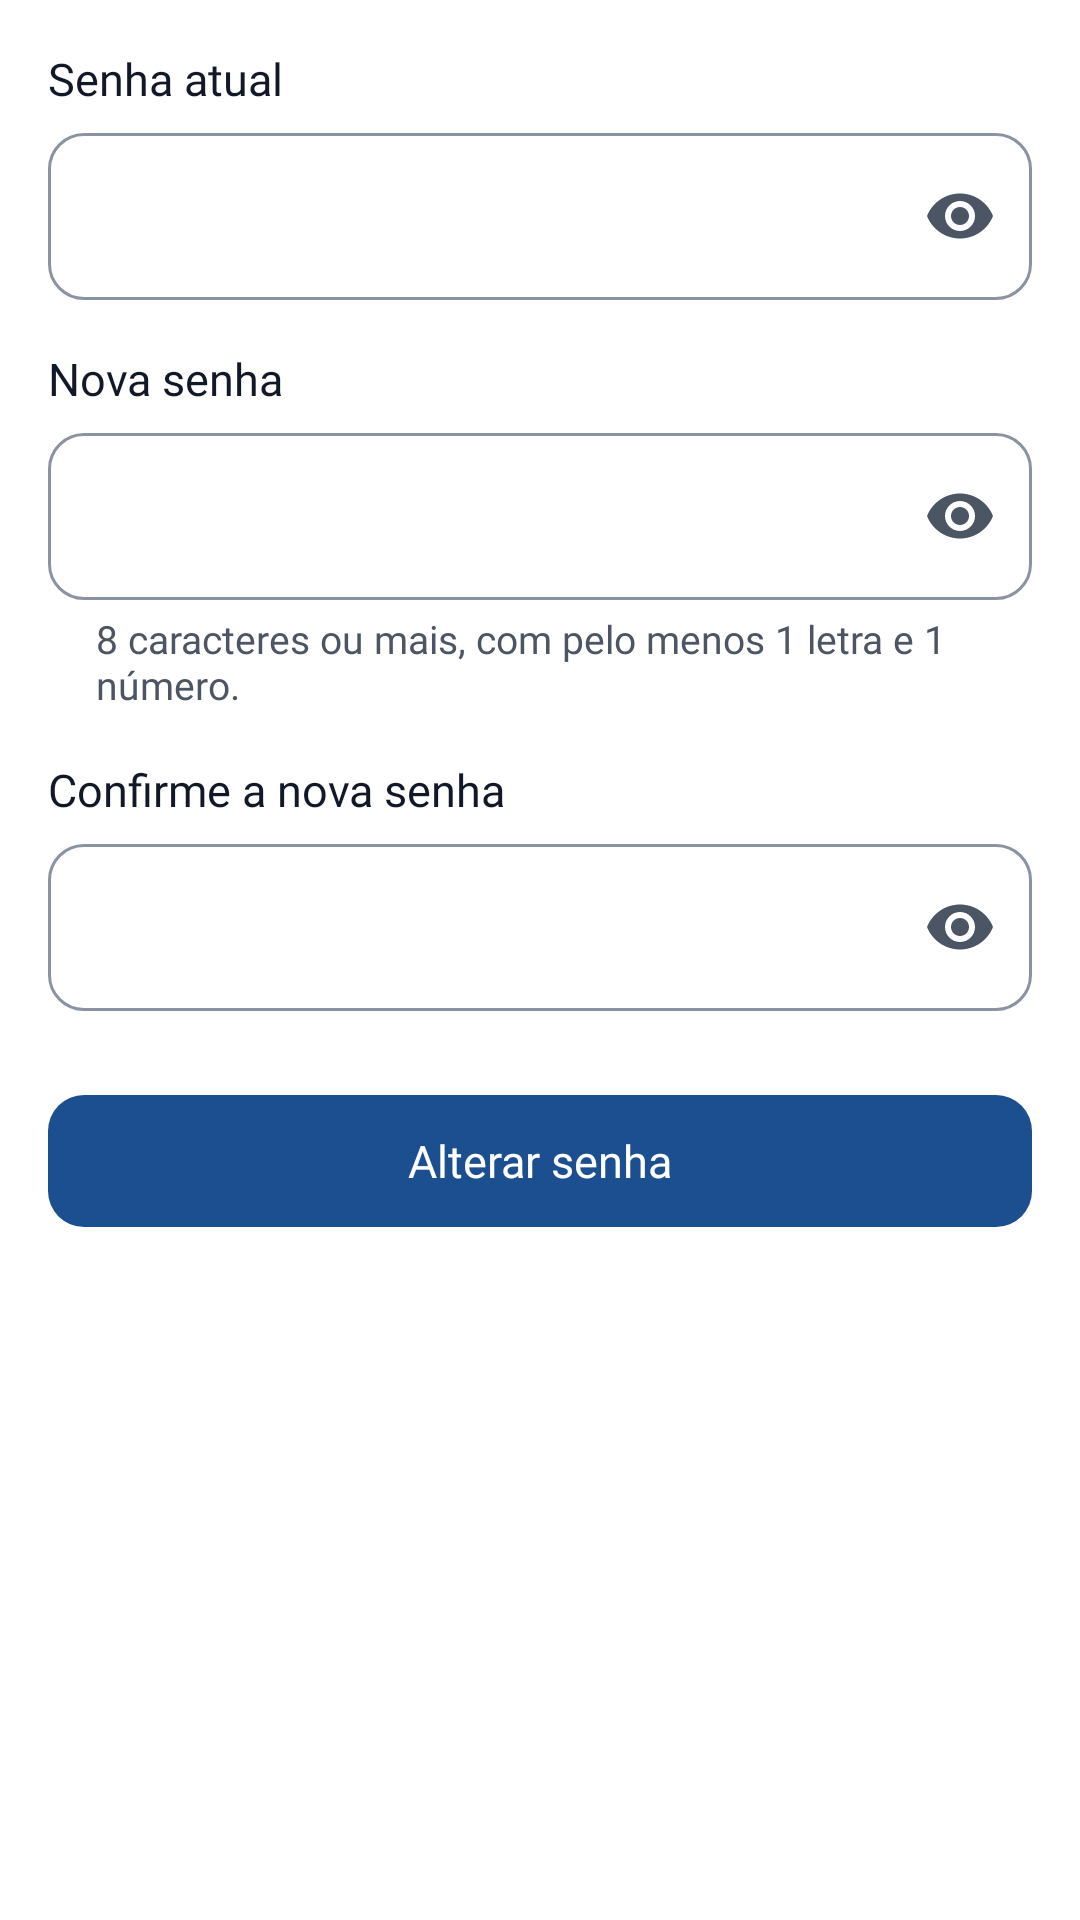

Produce the Android XML layout that renders to this screen, including the resource entries it uses.
<!-- AndroidManifest.xml: application theme Theme.LeiaUFMS -->
<!-- res/layout/fragment_change_password.xml -->
<?xml version="1.0" encoding="utf-8"?>
<ScrollView xmlns:android="http://schemas.android.com/apk/res/android"
    xmlns:app="http://schemas.android.com/apk/res-auto"
    android:id="@+id/scroll"
    android:layout_width="match_parent"
    android:layout_height="match_parent"
    android:defaultFocusHighlightEnabled="false">

        <LinearLayout
            android:layout_width="match_parent"
            android:layout_height="wrap_content"
            android:orientation="vertical"
            android:paddingStart="@dimen/screen_margin"
            android:paddingEnd="@dimen/screen_margin"
            android:paddingBottom="@dimen/space_l">

            <TextView
                android:id="@+id/label_current"
                style="@style/Widget.Leia.FieldLabel"
                android:labelFor="@id/input_current"
                android:text="@string/label_current_password" />

            <com.google.android.material.textfield.TextInputLayout
                android:id="@+id/layout_current"
                style="@style/Widget.Leia.Field"
                app:endIconMode="password_toggle">

                <com.google.android.material.textfield.TextInputEditText
                    android:id="@+id/input_current"
                    style="@style/Widget.Leia.FieldInput"
                    android:autofillHints="password"
                    android:imeOptions="actionNext"
                    android:inputType="textPassword"
                    android:maxLength="64" />
            </com.google.android.material.textfield.TextInputLayout>

            <TextView
                android:id="@+id/label_password"
                style="@style/Widget.Leia.FieldLabel"
                android:labelFor="@id/input_password"
                android:text="@string/label_new_password" />

            <com.google.android.material.textfield.TextInputLayout
                android:id="@+id/layout_password"
                style="@style/Widget.Leia.Field"
                app:helperText="@string/helper_password"
                app:endIconMode="password_toggle">

                <com.google.android.material.textfield.TextInputEditText
                    android:id="@+id/input_password"
                    style="@style/Widget.Leia.FieldInput"
                    android:autofillHints="newPassword"
                    android:imeOptions="actionNext"
                    android:inputType="textPassword"
                    android:maxLength="64" />
            </com.google.android.material.textfield.TextInputLayout>

            <TextView
                android:id="@+id/label_confirm"
                style="@style/Widget.Leia.FieldLabel"
                android:labelFor="@id/input_confirm"
                android:text="@string/label_new_password_confirm" />

            <com.google.android.material.textfield.TextInputLayout
                android:id="@+id/layout_confirm"
                style="@style/Widget.Leia.Field"
                app:endIconMode="password_toggle">

                <com.google.android.material.textfield.TextInputEditText
                    android:id="@+id/input_confirm"
                    style="@style/Widget.Leia.FieldInput"
                    android:autofillHints="newPassword"
                    android:imeOptions="actionDone"
                    android:inputType="textPassword"
                    android:maxLength="64" />
            </com.google.android.material.textfield.TextInputLayout>

            <com.google.android.material.button.MaterialButton
                android:id="@+id/button_save"
                android:layout_width="match_parent"
                android:layout_height="wrap_content"
                android:layout_marginTop="@dimen/space_l"
                android:text="@string/action_change_password" />

            <com.google.android.material.progressindicator.LinearProgressIndicator
                android:id="@+id/progress"
                android:layout_width="match_parent"
                android:layout_height="wrap_content"
                android:layout_marginTop="@dimen/space_xs"
                android:indeterminate="true"
                android:visibility="invisible" />
        </LinearLayout>
</ScrollView>
<!-- resources referenced by this layout -->
<resources>
  <dimen name="screen_margin">16dp</dimen>
  <dimen name="space_l">24dp</dimen>
  <dimen name="space_xs">8dp</dimen>
  <string name="action_change_password">Alterar senha</string>
  <string name="helper_password">8 caracteres ou mais, com pelo menos 1 letra e 1 número.</string>
  <string name="label_current_password">Senha atual</string>
  <string name="label_new_password">Nova senha</string>
  <string name="label_new_password_confirm">Confirme a nova senha</string>
  <style name="Widget.Leia.Field" parent="">
          <item name="android:layout_width">match_parent</item>
          <item name="android:layout_height">wrap_content</item>
          <item name="hintEnabled">false</item>
      </style>
  <style name="Theme.LeiaUFMS" parent="Base.Theme.LeiaUFMS" />
  <dimen name="touch_target">48dp</dimen>
  <color name="leia_on_background">#111827</color>
  <dimen name="space_m">16dp</dimen>
  <color name="leia_primary">#1B4F8F</color>
  <color name="leia_on_primary">#FFFFFF</color>
  <color name="leia_primary_container">#E3ECF8</color>
  <color name="leia_on_primary_container">#0D2A4D</color>
  <color name="leia_tertiary">#8A5A12</color>
  <color name="leia_on_tertiary">#FFFFFF</color>
  <color name="leia_tertiary_container">#FDF0D5</color>
  <color name="leia_on_tertiary_container">#3D2A08</color>
  <color name="leia_error">#B42318</color>
  <color name="leia_on_error">#FFFFFF</color>
  <color name="leia_error_container">#FDE3E1</color>
  <color name="leia_on_error_container">#5A0E09</color>
  <color name="leia_background">#FFFFFF</color>
  <color name="leia_surface_container">#F4F6FA</color>
  <color name="leia_on_surface_variant">#4B5563</color>
  <color name="leia_surface">#FFFFFF</color>
  <color name="leia_outline">#8A93A1</color>
  <color name="leia_inverse_primary">#8DB8F2</color>
  <color name="leia_outline_variant">#E5E7EB</color>
  <style name="ShapeAppearance.Leia.Small" parent="ShapeAppearance.Material3.Corner.Small">
          <item name="cornerFamily">rounded</item>
          <item name="cornerSize">@dimen/radius_s</item>
      </style>
  <style name="ShapeAppearance.Leia.Medium" parent="ShapeAppearance.Material3.Corner.Medium">
          <item name="cornerFamily">rounded</item>
          <item name="cornerSize">@dimen/radius_m</item>
      </style>
  <style name="ShapeAppearance.Leia.Large" parent="ShapeAppearance.Material3.Corner.Large">
          <item name="cornerFamily">rounded</item>
          <item name="cornerSize">@dimen/radius_l</item>
      </style>
  <style name="Widget.Leia.Chip" parent="Widget.Material3.Chip.Filter">
          <item name="chipMinTouchTargetSize">@dimen/touch_target</item>
      </style>
  <style name="Widget.Leia.Toolbar" parent="Widget.Material3.Toolbar">
          <item name="titleTextAppearance">@style/TextAppearance.Leia.Headline</item>
          <item name="android:background">@color/leia_background</item>
      </style>
  <dimen name="radius_s">8dp</dimen>
  <dimen name="radius_m">12dp</dimen>
  <dimen name="radius_l">16dp</dimen>
  <dimen name="button_height">52dp</dimen>
  <dimen name="radius_button">12dp</dimen>
  <dimen name="elevation_card">2dp</dimen>
  <style name="Widget.Leia.NavIndicator" parent="Widget.Material3.BottomNavigationView.ActiveIndicator">
          <item name="android:color">@color/leia_primary_container</item>
          <item name="android:width">64dp</item>
      </style>
  <style name="TextAppearance.Leia.NavInactive" parent="TextAppearance.Leia.Label">
          <item name="android:textSize">12sp</item>
      </style>
  <dimen name="elevation_hero">6dp</dimen>
  <style name="MaterialAlertDialog.Leia" parent="MaterialAlertDialog.Material3">
          <item name="backgroundTint">@color/leia_surface</item>
          <item name="shapeAppearance">@style/ShapeAppearance.Leia.Large</item>
      </style>
</resources>
